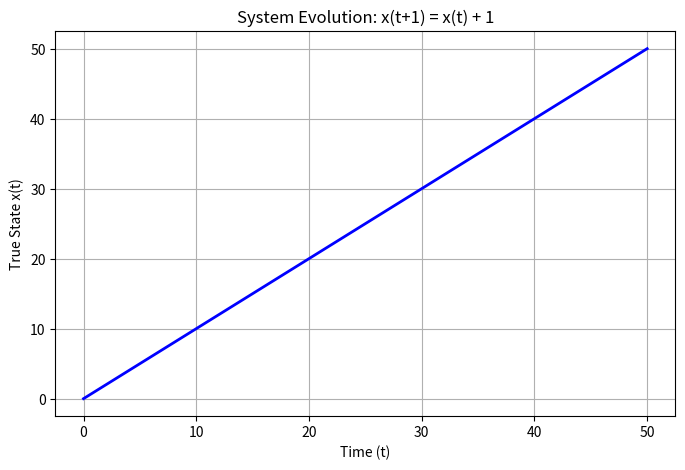

Python code for this plot:
#consider a simple system: x(t+1) = x(t) + 1
#generate the true state x(t) for 50 time steps
#plot the evolution of the true state 


import numpy as np
import matplotlib.pyplot as plt

t = np.arange(51)
x = t

plt.figure(figsize=(8, 5))
plt.plot(t, x, 'b-', linewidth=2)
plt.title('System Evolution: x(t+1) = x(t) + 1')
plt.xlabel('Time (t)')
plt.ylabel('True State x(t)')
plt.grid(True)
plt.show()
